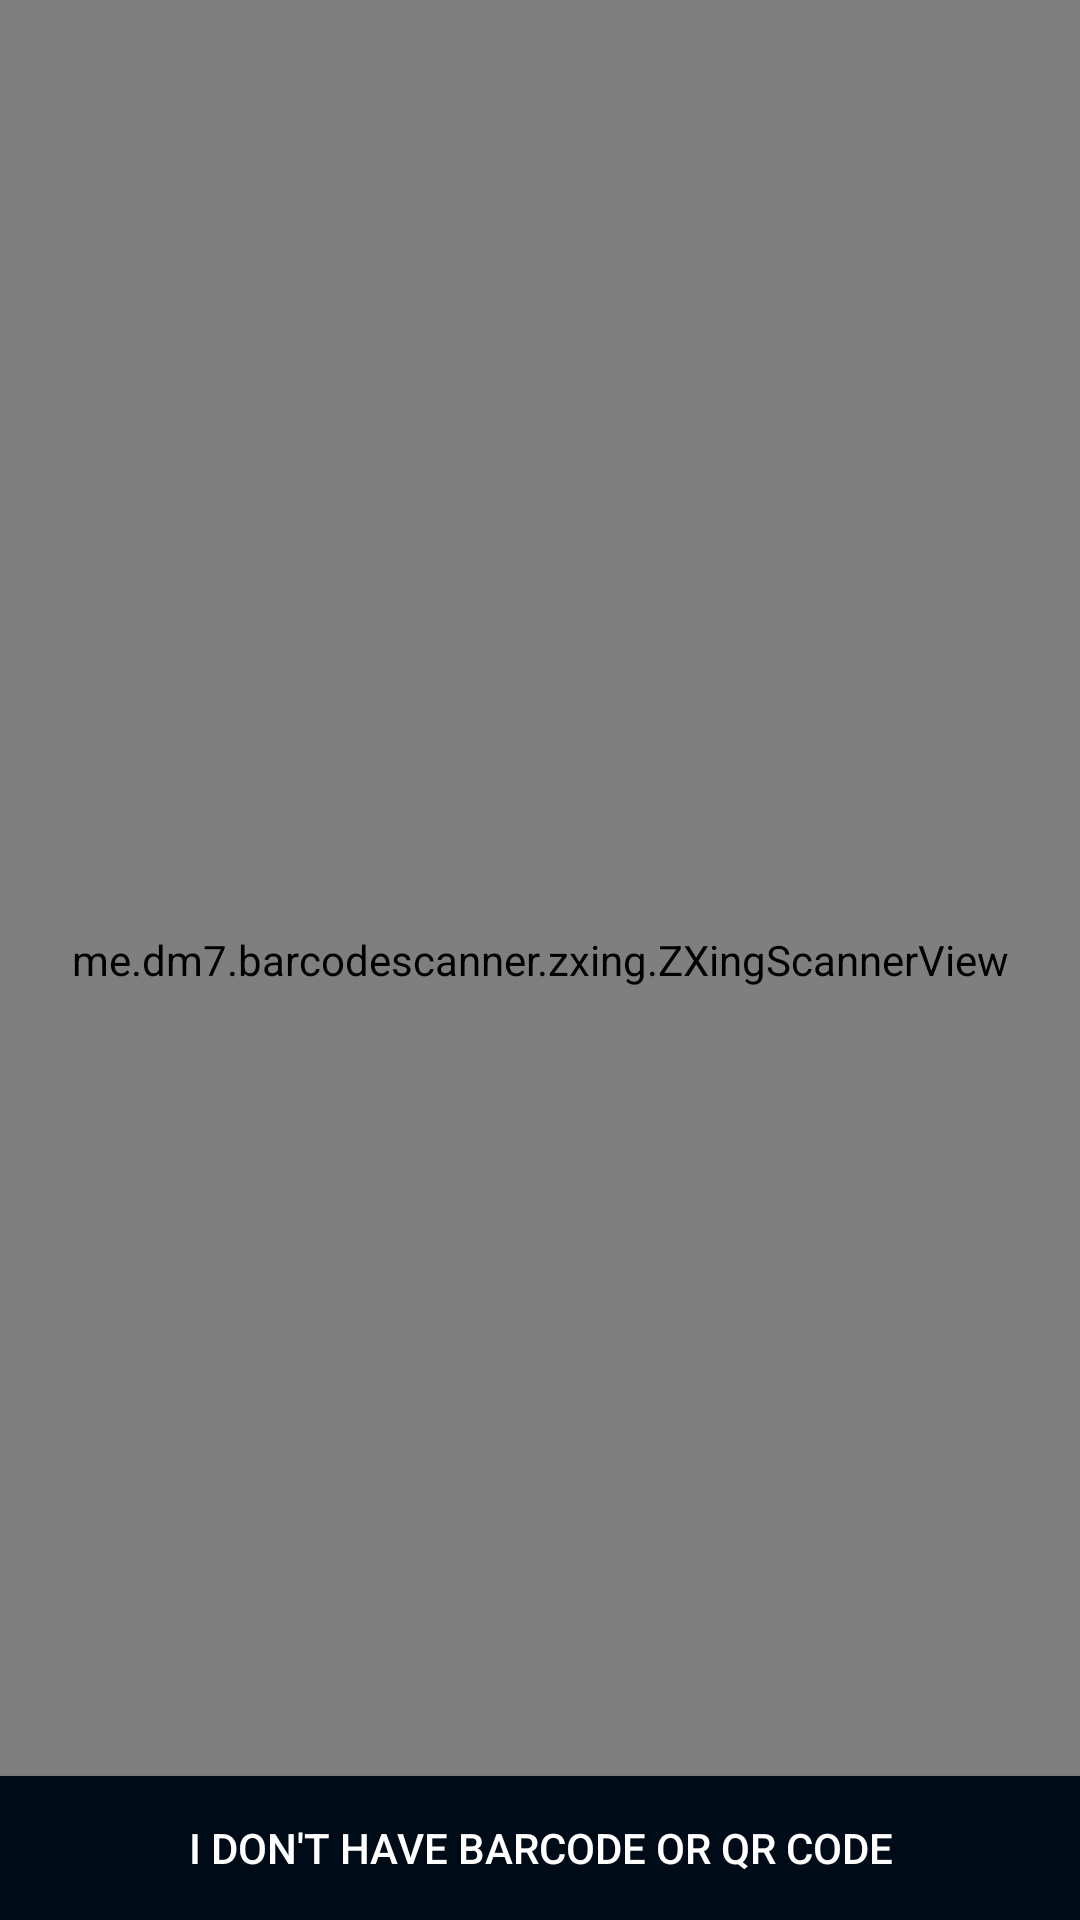

Produce the Android XML layout that renders to this screen, including the resource entries it uses.
<!-- AndroidManifest.xml: application theme AppTheme -->
<!-- res/layout/activity_create_item.xml -->
<?xml version="1.0" encoding="utf-8"?>
<androidx.constraintlayout.widget.ConstraintLayout
    xmlns:android="http://schemas.android.com/apk/res/android"
    xmlns:app="http://schemas.android.com/apk/res-auto"
    xmlns:tools="http://schemas.android.com/tools"
    android:layout_width="match_parent"
    android:layout_height="match_parent"
    tools:context=".CreateItem"
    android:id="@+id/crateItemActivity"
    android:background="@color/appMain" >

    <me.dm7.barcodescanner.zxing.ZXingScannerView
        android:id="@+id/zxscanner"
        android:layout_width="match_parent"
        android:layout_height="match_parent" />

    <FrameLayout
        android:id="@+id/container"
        android:layout_width="match_parent"
        android:layout_height="match_parent" />

    <Button
        android:id="@+id/dontHaveBarcodeBtn"
        android:layout_width="match_parent"
        android:layout_height="wrap_content"
        app:layout_constraintBottom_toBottomOf="@id/zxscanner"
        android:background="@color/colorPrimaryDark"
        android:textColor="@android:color/white"
        android:text="I don't have barcode or QR code" />

</androidx.constraintlayout.widget.ConstraintLayout>
<!-- resources referenced by this layout -->
<resources>
  <color name="appMain">#222831</color>
  <color name="colorPrimaryDark">#000b18</color>
  <style name="AppTheme" parent="Theme.AppCompat.Light.DarkActionBar">
          
          <item name="colorPrimary">@color/appMain</item>
          <item name="colorPrimaryDark">@color/colorPrimaryDark</item>
          <item name="colorAccent">@color/colorAccent</item>
      </style>
  <color name="colorAccent">#0052a2</color>
</resources>
